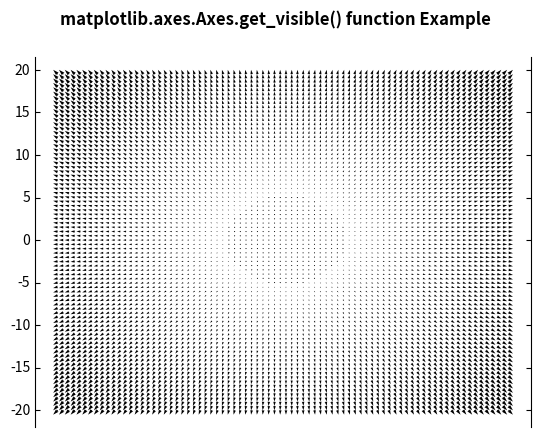

The script that saved this image:
# Implementation of matplotlib function
import numpy as np
import matplotlib.pyplot as plt
from mpl_toolkits.axisartist.axislines import Subplot

fig = plt.figure()

ax = Subplot(fig, 111)
fig.add_subplot(ax)

X = np.arange(-20, 20, 0.5)
Y = np.arange(-20, 20, 0.5)
U, V = np.meshgrid(X, Y)

ax.quiver(X, Y, U, V)

ax.axis["bottom"].set_visible(False)
ax.axis["top"].set_visible(False)

print("Visibilities of Axis")
print("Bottom :", ax.axis["bottom"].get_visible(),
      "\nTop :", ax.axis["top"].get_visible(),
      "\nLeft :", ax.axis["left"].get_visible(),
      "\nRight :", ax.axis["right"].get_visible())

fig.suptitle('matplotlib.axes.Axes.get_visible() \
function Example\n', fontweight="bold")

plt.show()
